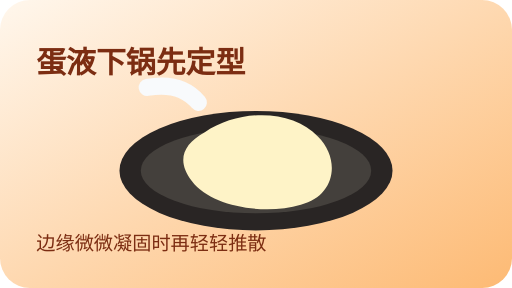
t = 0.00 s
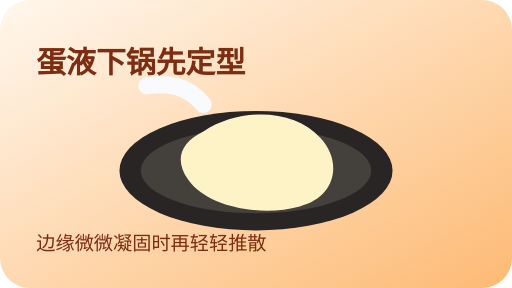
t = 0.45 s
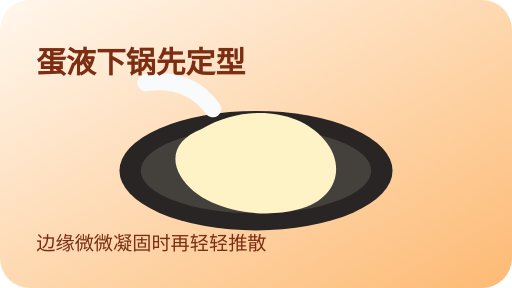
t = 1.35 s
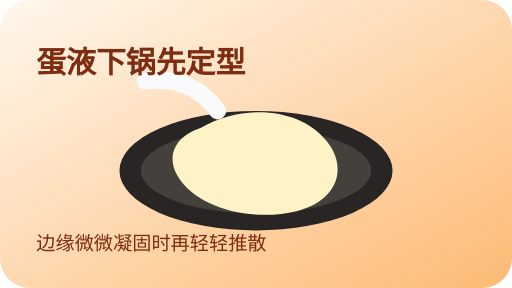
t = 1.80 s
t = 2.25 s: frame unchanged from t = 1.35 s, image omitted
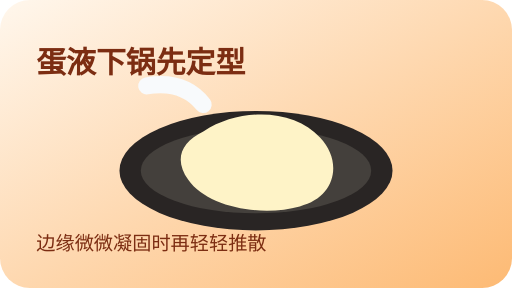
t = 3.15 s

The animated SVG that drew these frames (rendered in a browser with its animation timeline set to each time). Animation: 2 SMIL elements (animate=2); one cycle of 3.60 s, repeats indefinitely.

<svg xmlns="http://www.w3.org/2000/svg" viewBox="0 0 480 270" role="img" aria-labelledby="title desc">
  <title id="title">鸡蛋下锅离线动作演示</title>
  <desc id="desc">鸡蛋液倒入锅中并逐渐凝固的循环动画。</desc>
  <defs>
    <linearGradient id="bg" x1="0" y1="0" x2="1" y2="1">
      <stop offset="0%" stop-color="#fff7ed"/>
      <stop offset="100%" stop-color="#fdba74"/>
    </linearGradient>
  </defs>
  <rect width="480" height="270" rx="28" fill="url(#bg)"/>
  <ellipse cx="240" cy="160" rx="128" ry="56" fill="#292524"/>
  <ellipse cx="240" cy="160" rx="108" ry="40" fill="#44403c"/>
  <path d="M192 124 C224 102 274 102 298 128 C320 150 314 184 282 192 C248 202 198 194 180 170 C166 152 170 136 192 124Z" fill="#fef3c7">
    <animate attributeName="d" dur="3.6s" repeatCount="indefinite"
      values="M192 124 C224 102 274 102 298 128 C320 150 314 184 282 192 C248 202 198 194 180 170 C166 152 170 136 192 124Z;
              M188 120 C230 96 282 102 306 132 C326 156 318 188 278 198 C238 208 184 196 166 164 C156 146 164 128 188 120Z;
              M192 124 C224 102 274 102 298 128 C320 150 314 184 282 192 C248 202 198 194 180 170 C166 152 170 136 192 124Z"/>
  </path>
  <path d="M138 82 C160 78 176 84 186 96" stroke="#f8fafc" stroke-width="16" stroke-linecap="round" fill="none">
    <animate attributeName="d" dur="3.6s" repeatCount="indefinite"
      values="M138 82 C160 78 176 84 186 96; M136 76 C166 72 188 82 204 104; M138 82 C160 78 176 84 186 96"/>
  </path>
  <g fill="#fff" font-family="Arial, sans-serif">
    <text x="34" y="68" font-size="28" font-weight="700" fill="#7c2d12">蛋液下锅先定型</text>
    <text x="34" y="234" font-size="18" fill="#7c2d12">边缘微微凝固时再轻轻推散</text>
  </g>
</svg>
